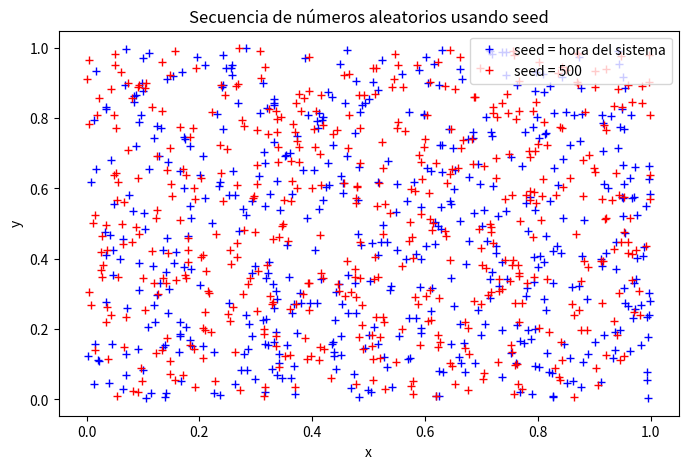

Source code (Python):
# -*- coding: utf-8 -*-
"""
Created on Tue May 16 16:24:17 2017

@author: Master Chief
"""

import matplotlib.pyplot as plt
import random
#from pylab import rcParams
#rcParams['figure.figsize'] = 10, 5

def generaazar(muestra, semilla = None):
     
    def arreglo(lista):
        for i in range(muestra):
            nuevoValor = random.random()
            lista.append(nuevoValor)
        return lista
    
    random.seed(semilla)    
    lista1 = []
    lista2 = []
    
    valoresRandomX = arreglo(lista1)
    valoresRandomY = arreglo(lista2)
    
    return valoresRandomX, valoresRandomY



muestra = 500
x1, y1 = generaazar(muestra)
x2, y2 = generaazar(muestra, 500) 


plt.figure(figsize=(8,5))
ax = plt.subplot(111)
ax.plot(x1, y1,'b+', label='seed = hora del sistema')
ax.plot(x2, y2,'r+', label='seed = 500')
plt.legend(loc=1)
#ax.legend(bbox_to_anchor=(1.01, 1), loc=2, borderaxespad = 0.)
plt.title(u'Secuencia de números aleatorios usando seed')
plt.xlabel('x')
plt.ylabel('y')

plt.show()